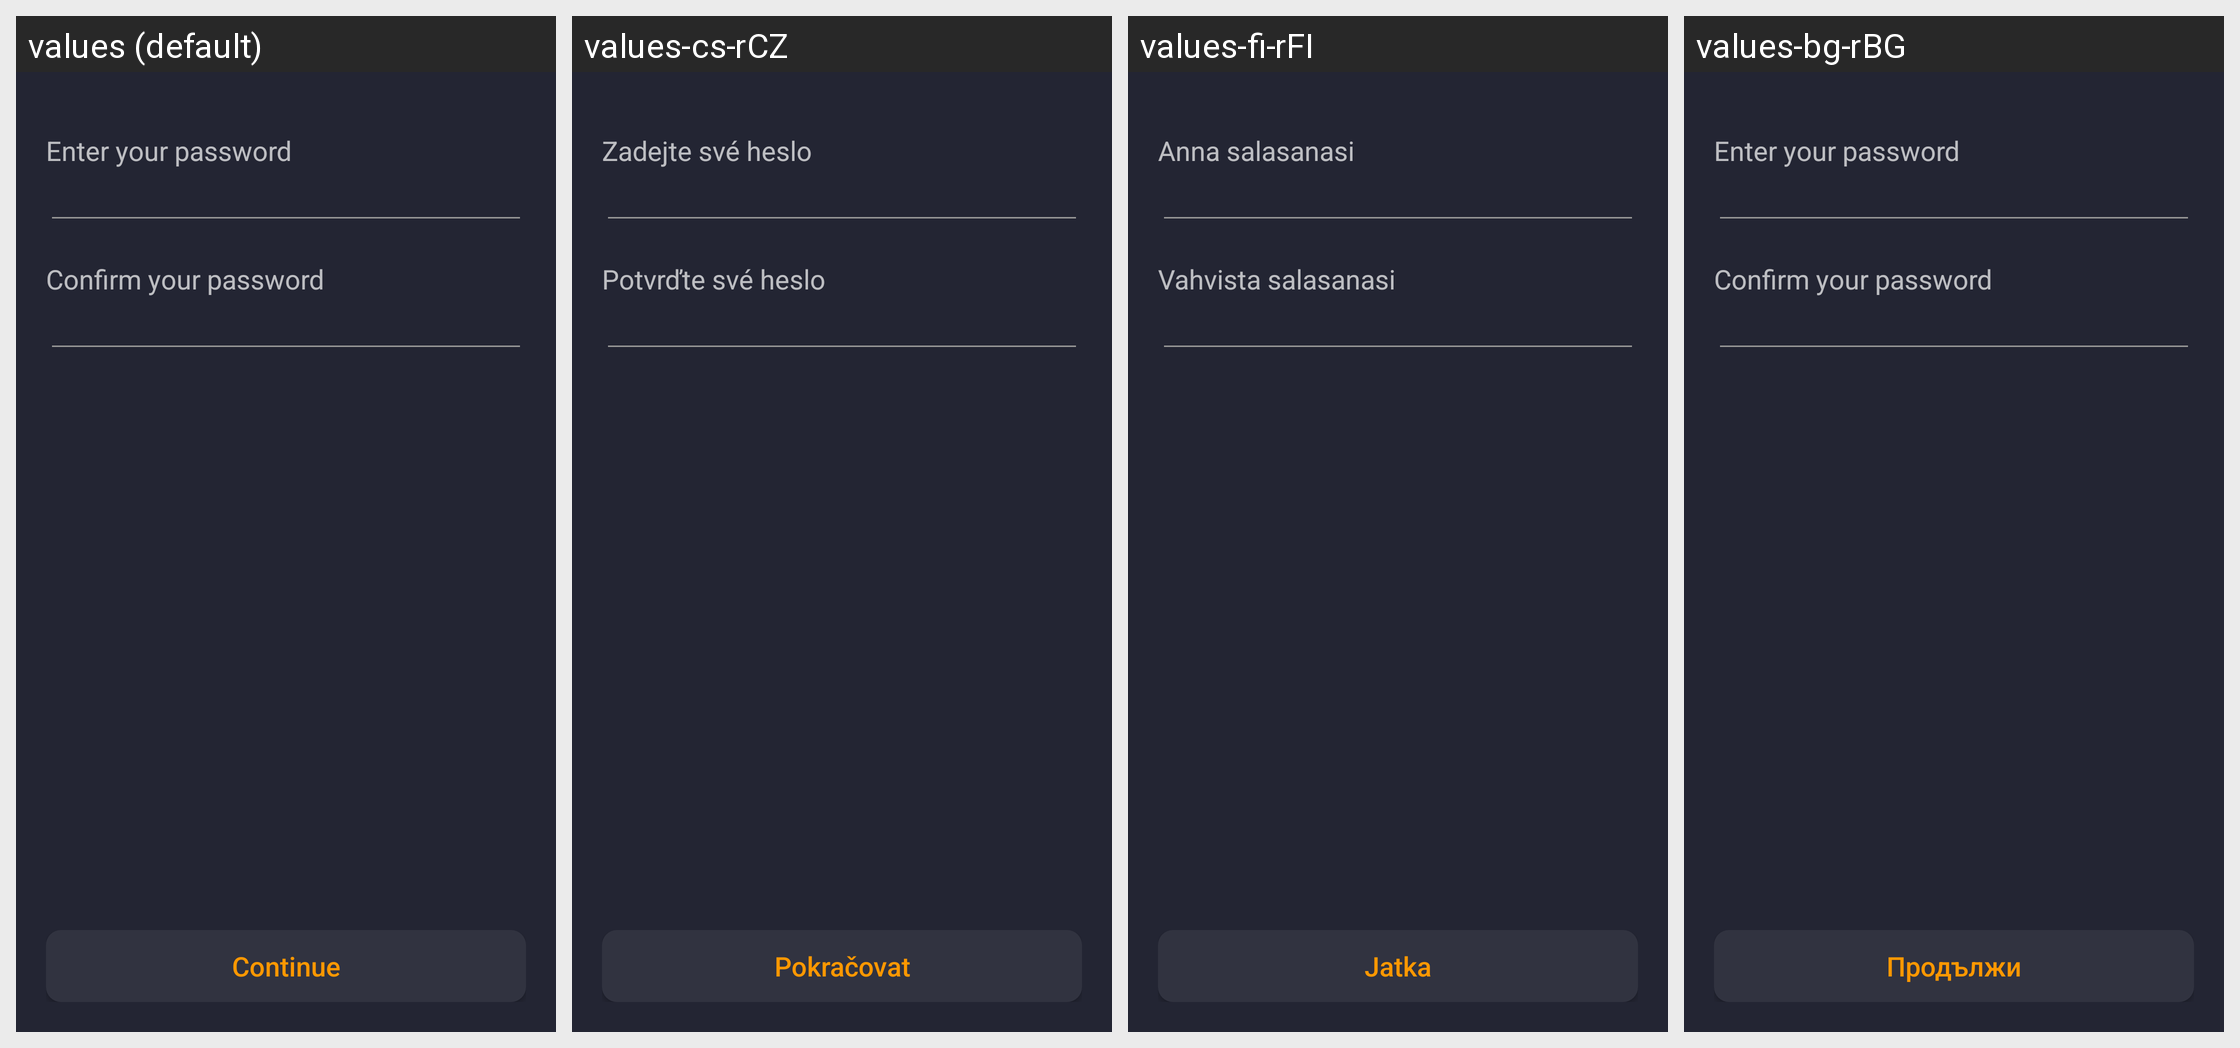

Strings drawn on this Android screen and how each of the app's shown locales translates them:
Android screen res/layout/view_data_backup_create.xml rendered under 4 locales, left to right: values (default), values-cs-rCZ, values-fi-rFI, values-bg-rBG. Device: Nexus 5 (rendered at 1080×1920; each locale shown at half size, 540×960, under a caption strip naming it); theme AppTheme.
Other locales in the repository, not shown: values-af-rZA, values-ar-rSA, values-bg, values-ca-rES, values-da-rDK, values-de, values-de-rDE, values-el-rGR, values-en-rUS, values-es, values-es-rES, values-fr-rFR, values-hu-rHU, values-it-rIT, values-iw-rIL, values-ja-rJP, values-ko-rKR, values-nl-rNL, values-no-rNO, values-pl-rPL, values-pt-rBR, values-pt-rPT, values-ro-rRO, values-ru-rRU, values-sr-rSP, values-sv-rSE, values-tr-rTR, values-uk-rUA, values-vi-rVN, values-zh-rCN, values-zh-rTW.
Strings drawn on this screen, with the default value and each locale's value (text and hints the layout hard-codes, and strings that could not be matched under every locale, appear in the picture but are not listed):

backup_data_password_enter
  values: Enter your password
  values-cs-rCZ: Zadejte své heslo
  values-fi-rFI: Anna salasanasi
  values-bg-rBG: Enter your password

backup_data_password_confirm
  values: Confirm your password
  values-cs-rCZ: Potvrďte své heslo
  values-fi-rFI: Vahvista salasanasi
  values-bg-rBG: Confirm your password

continue_string
  values: Continue
  values-cs-rCZ: Pokračovat
  values-fi-rFI: Jatka
  values-bg-rBG: Продължи
